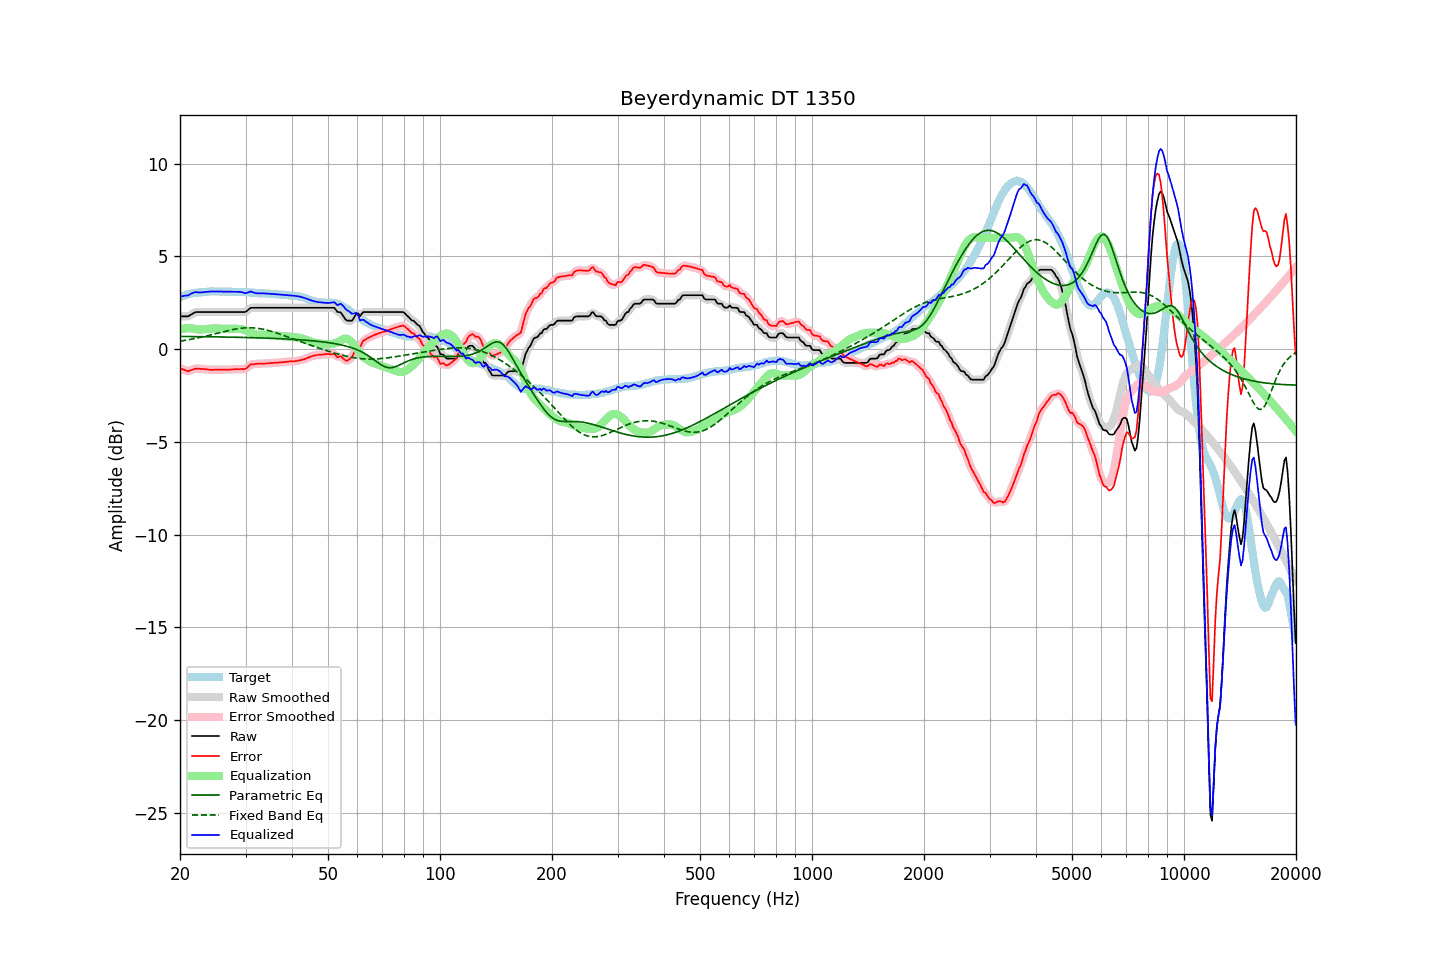

Values plotted in this chart, from the file beside it:
frequency, raw, error, smoothed, error_smoothed, equalization, parametric_eq, fixed_band_eq, equalized_raw, equalized_smoothed, target
20.00, 1.77, -1.03, 1.78, -1.02, 1.06, 0.69, 0.43, 2.83, 2.84, 2.79
20.20, 1.77, -1.06, 1.77, -1.07, 1.08, 0.68, 0.44, 2.85, 2.85, 2.83
20.40, 1.77, -1.09, 1.76, -1.10, 1.10, 0.68, 0.46, 2.87, 2.86, 2.86
20.61, 1.77, -1.12, 1.76, -1.14, 1.11, 0.68, 0.47, 2.88, 2.88, 2.89
20.81, 1.77, -1.16, 1.77, -1.17, 1.12, 0.68, 0.49, 2.89, 2.89, 2.93
21.02, 1.77, -1.20, 1.78, -1.18, 1.13, 0.68, 0.50, 2.90, 2.91, 2.97
21.23, 1.82, -1.16, 1.82, -1.17, 1.13, 0.68, 0.52, 2.95, 2.95, 2.98
21.44, 1.87, -1.13, 1.87, -1.14, 1.13, 0.68, 0.53, 3.00, 3.00, 3.00
21.66, 1.92, -1.10, 1.92, -1.09, 1.11, 0.68, 0.55, 3.03, 3.04, 3.02
21.87, 1.97, -1.06, 1.97, -1.07, 1.09, 0.68, 0.57, 3.06, 3.06, 3.03
22.09, 2.00, -1.05, 1.99, -1.05, 1.08, 0.68, 0.59, 3.08, 3.07, 3.05
22.31, 2.00, -1.05, 2.00, -1.05, 1.06, 0.68, 0.60, 3.06, 3.07, 3.05
22.54, 2.00, -1.06, 2.00, -1.06, 1.06, 0.67, 0.62, 3.06, 3.06, 3.06
22.76, 2.00, -1.07, 2.00, -1.06, 1.06, 0.67, 0.64, 3.06, 3.06, 3.07
22.99, 2.00, -1.07, 2.00, -1.07, 1.07, 0.67, 0.66, 3.06, 3.06, 3.07
23.22, 2.00, -1.08, 2.00, -1.08, 1.08, 0.67, 0.68, 3.08, 3.08, 3.08
23.45, 2.00, -1.09, 2.00, -1.08, 1.09, 0.67, 0.70, 3.09, 3.09, 3.09
23.69, 2.00, -1.09, 2.00, -1.10, 1.10, 0.67, 0.72, 3.10, 3.10, 3.09
23.92, 2.00, -1.10, 2.00, -1.11, 1.10, 0.67, 0.74, 3.10, 3.10, 3.10
24.16, 2.00, -1.11, 2.00, -1.11, 1.11, 0.67, 0.76, 3.11, 3.11, 3.11
24.40, 2.00, -1.12, 2.00, -1.12, 1.11, 0.66, 0.79, 3.11, 3.11, 3.12
24.65, 2.00, -1.11, 2.00, -1.12, 1.11, 0.66, 0.81, 3.11, 3.11, 3.11
24.89, 2.00, -1.11, 2.00, -1.11, 1.11, 0.66, 0.83, 3.11, 3.11, 3.11
25.14, 2.00, -1.11, 2.00, -1.11, 1.11, 0.66, 0.85, 3.11, 3.11, 3.11
25.39, 2.00, -1.11, 2.00, -1.11, 1.11, 0.66, 0.87, 3.11, 3.11, 3.11
25.65, 2.00, -1.11, 2.00, -1.11, 1.11, 0.66, 0.90, 3.11, 3.11, 3.11
25.91, 2.00, -1.10, 2.00, -1.10, 1.11, 0.66, 0.92, 3.11, 3.11, 3.10
26.16, 2.00, -1.11, 2.00, -1.10, 1.10, 0.65, 0.94, 3.10, 3.10, 3.10
26.43, 2.00, -1.10, 2.00, -1.10, 1.10, 0.65, 0.96, 3.10, 3.10, 3.10
26.69, 2.00, -1.10, 2.00, -1.10, 1.10, 0.65, 0.98, 3.10, 3.10, 3.10
26.96, 2.00, -1.10, 2.00, -1.10, 1.10, 0.65, 1.00, 3.10, 3.10, 3.10
27.23, 2.00, -1.10, 2.00, -1.10, 1.10, 0.65, 1.02, 3.10, 3.10, 3.10
27.50, 2.00, -1.10, 2.00, -1.10, 1.09, 0.65, 1.04, 3.09, 3.09, 3.10
27.77, 2.00, -1.09, 2.00, -1.09, 1.09, 0.64, 1.06, 3.09, 3.09, 3.09
28.05, 2.00, -1.09, 2.00, -1.08, 1.09, 0.64, 1.07, 3.09, 3.09, 3.09
28.33, 2.00, -1.08, 2.00, -1.08, 1.09, 0.64, 1.09, 3.09, 3.09, 3.07
28.62, 2.00, -1.08, 2.00, -1.08, 1.09, 0.64, 1.10, 3.09, 3.09, 3.08
28.90, 2.00, -1.08, 2.00, -1.08, 1.09, 0.64, 1.12, 3.09, 3.09, 3.08
29.19, 2.00, -1.07, 2.00, -1.08, 1.08, 0.63, 1.13, 3.08, 3.08, 3.07
29.48, 2.00, -1.08, 1.99, -1.08, 1.06, 0.63, 1.14, 3.06, 3.05, 3.08
29.78, 2.00, -1.08, 2.00, -1.07, 1.03, 0.63, 1.14, 3.03, 3.03, 3.08
30.08, 2.02, -1.06, 2.03, -1.04, 1.00, 0.63, 1.15, 3.02, 3.03, 3.07
30.38, 2.09, -0.97, 2.09, -0.97, 0.96, 0.63, 1.15, 3.05, 3.05, 3.06
30.68, 2.16, -0.90, 2.16, -0.90, 0.92, 0.62, 1.15, 3.08, 3.08, 3.06
30.99, 2.23, -0.82, 2.21, -0.84, 0.88, 0.62, 1.15, 3.11, 3.09, 3.05
31.30, 2.23, -0.82, 2.23, -0.81, 0.85, 0.62, 1.15, 3.08, 3.08, 3.05
31.61, 2.23, -0.81, 2.24, -0.80, 0.82, 0.62, 1.14, 3.05, 3.05, 3.04
31.93, 2.23, -0.80, 2.23, -0.80, 0.80, 0.61, 1.14, 3.02, 3.02, 3.03
32.24, 2.23, -0.79, 2.23, -0.79, 0.78, 0.61, 1.13, 3.01, 3.01, 3.02
32.57, 2.23, -0.79, 2.23, -0.79, 0.78, 0.61, 1.11, 3.01, 3.01, 3.02
32.89, 2.23, -0.78, 2.23, -0.78, 0.78, 0.61, 1.10, 3.01, 3.01, 3.01
33.22, 2.23, -0.78, 2.23, -0.78, 0.78, 0.60, 1.09, 3.01, 3.01, 3.01
33.55, 2.23, -0.78, 2.23, -0.78, 0.78, 0.60, 1.07, 3.01, 3.01, 3.01
33.89, 2.23, -0.78, 2.23, -0.78, 0.77, 0.60, 1.05, 3.00, 3.00, 3.01
34.23, 2.23, -0.77, 2.23, -0.77, 0.77, 0.59, 1.03, 3.00, 3.00, 3.00
34.57, 2.23, -0.76, 2.23, -0.76, 0.76, 0.59, 1.00, 2.99, 2.99, 2.99
34.92, 2.23, -0.76, 2.23, -0.76, 0.76, 0.59, 0.98, 2.99, 2.99, 2.99
35.27, 2.23, -0.75, 2.23, -0.75, 0.75, 0.58, 0.96, 2.98, 2.98, 2.98
35.62, 2.23, -0.74, 2.23, -0.74, 0.74, 0.58, 0.93, 2.97, 2.97, 2.97
35.97, 2.23, -0.74, 2.23, -0.74, 0.74, 0.58, 0.90, 2.97, 2.97, 2.97
... 635 more rows
